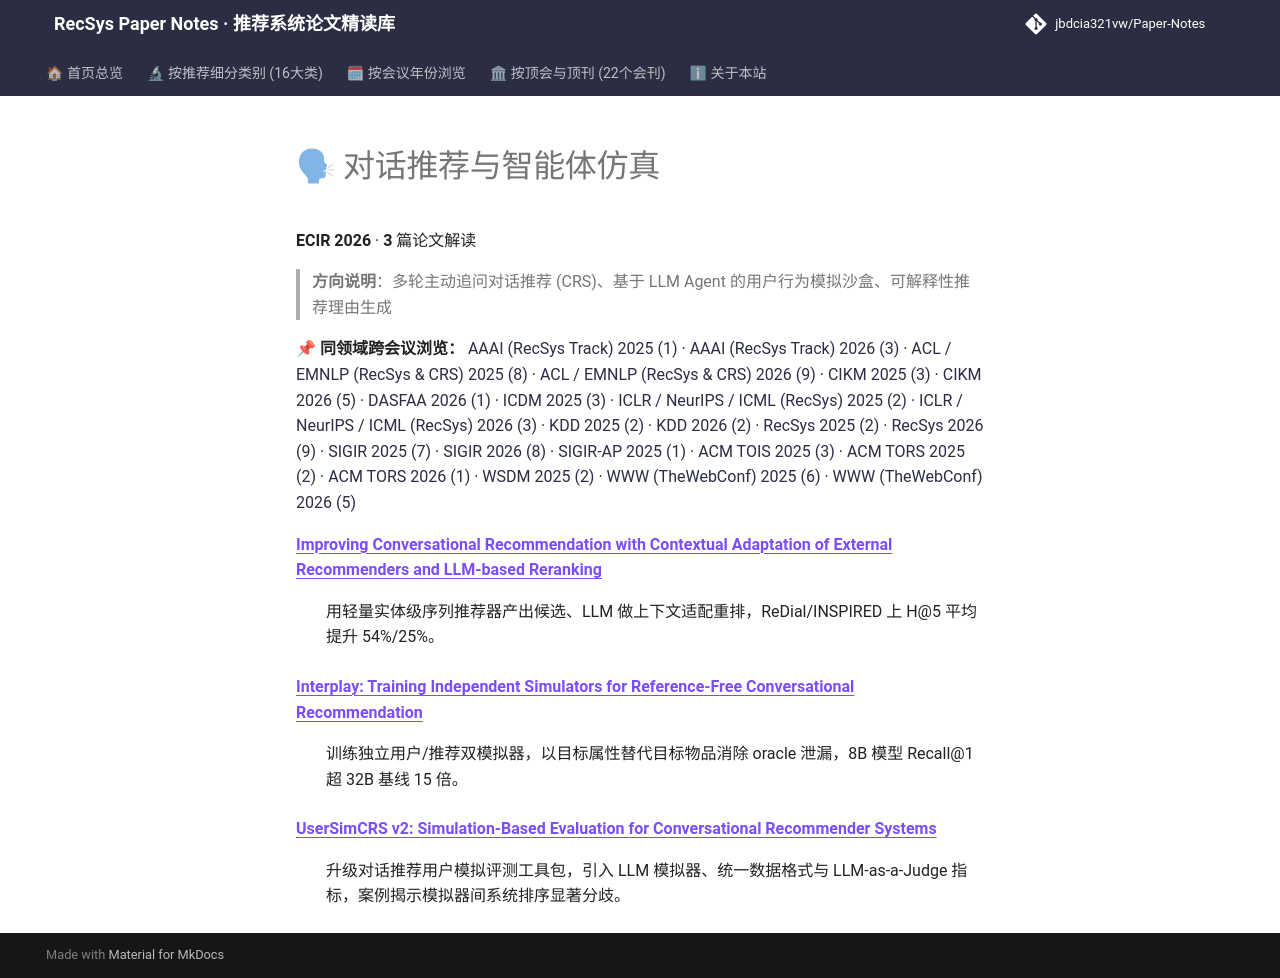

repository: jbdcia321vw/Paper-Notes · page: venues/ECIR/2026/agent_conversational_rec/index.html · generator: mkdocs

# 🗣 对话推荐与智能体仿真

**ECIR 2026** · **3** 篇论文解读

> **方向说明**：多轮主动追问对话推荐 (CRS)、基于 LLM Agent 的用户行为模拟沙盒、可解释性推荐理由生成

📌 **同领域跨会议浏览：** [AAAI (RecSys Track) 2025 (1)](../../../AAAI/2025/agent_conversational_rec/) · [AAAI (RecSys Track) 2026 (3)](../../../AAAI/2026/agent_conversational_rec/) · [ACL / EMNLP (RecSys & CRS) 2025 (8)](../../../ACL_EMNLP/2025/agent_conversational_rec/) · [ACL / EMNLP (RecSys & CRS) 2026 (9)](../../../ACL_EMNLP/2026/agent_conversational_rec/) · [CIKM 2025 (3)](../../../CIKM/2025/agent_conversational_rec/) · [CIKM 2026 (5)](../../../CIKM/2026/agent_conversational_rec/) · [DASFAA 2026 (1)](../../../DASFAA/2026/agent_conversational_rec/) · [ICDM 2025 (3)](../../../ICDM/2025/agent_conversational_rec/) · [ICLR / NeurIPS / ICML (RecSys) 2025 (2)](../../../ICLR_NeurIPS_ICML/2025/agent_conversational_rec/) · [ICLR / NeurIPS / ICML (RecSys) 2026 (3)](../../../ICLR_NeurIPS_ICML/2026/agent_conversational_rec/) · [KDD 2025 (2)](../../../KDD/2025/agent_conversational_rec/) · [KDD 2026 (2)](../../../KDD/2026/agent_conversational_rec/) · [RecSys 2025 (2)](../../../RecSys/2025/agent_conversational_rec/) · [RecSys 2026 (9)](../../../RecSys/2026/agent_conversational_rec/) · [SIGIR 2025 (7)](../../../SIGIR/2025/agent_conversational_rec/) · [SIGIR 2026 (8)](../../../SIGIR/2026/agent_conversational_rec/) · [SIGIR-AP 2025 (1)](../../../SIGIR-AP/2025/agent_conversational_rec/) · [ACM TOIS 2025 (3)](../../../TOIS/2025/agent_conversational_rec/) · [ACM TORS 2025 (2)](../../../TORS/2025/agent_conversational_rec/) · [ACM TORS 2026 (1)](../../../TORS/2026/agent_conversational_rec/) · [WSDM 2025 (2)](../../../WSDM/2025/agent_conversational_rec/) · [WWW (TheWebConf) 2025 (6)](../../../WWW/2025/agent_conversational_rec/) · [WWW (TheWebConf) 2026 (5)](../../../WWW/2026/agent_conversational_rec/)

<dl>
<dt><strong><a href="improving_conversational_recommendation_with_contextual_adaptation_of_exter/">Improving Conversational Recommendation with Contextual Adaptation of External Recommenders and LLM-based Reranking</a></strong></dt>
<dd>
<p>用轻量实体级序列推荐器产出候选、LLM 做上下文适配重排，ReDial/INSPIRED 上 H@5 平均提升 54%/25%。</p>
</dd>
<dt><strong><a href="interplay_training_independent_simulators_for_reference_free_conversational/">Interplay: Training Independent Simulators for Reference-Free Conversational Recommendation</a></strong></dt>
<dd>
<p>训练独立用户/推荐双模拟器，以目标属性替代目标物品消除 oracle 泄漏，8B 模型 Recall@1 超 32B 基线 15 倍。</p>
</dd>
<dt><strong><a href="usersimcrs_v2_simulation_based_evaluation_for_conversational_recommender_sy/">UserSimCRS v2: Simulation-Based Evaluation for Conversational Recommender Systems</a></strong></dt>
<dd>
<p>升级对话推荐用户模拟评测工具包，引入 LLM 模拟器、统一数据格式与 LLM-as-a-Judge 指标，案例揭示模拟器间系统排序显著分歧。</p>
</dd>
</dl>
